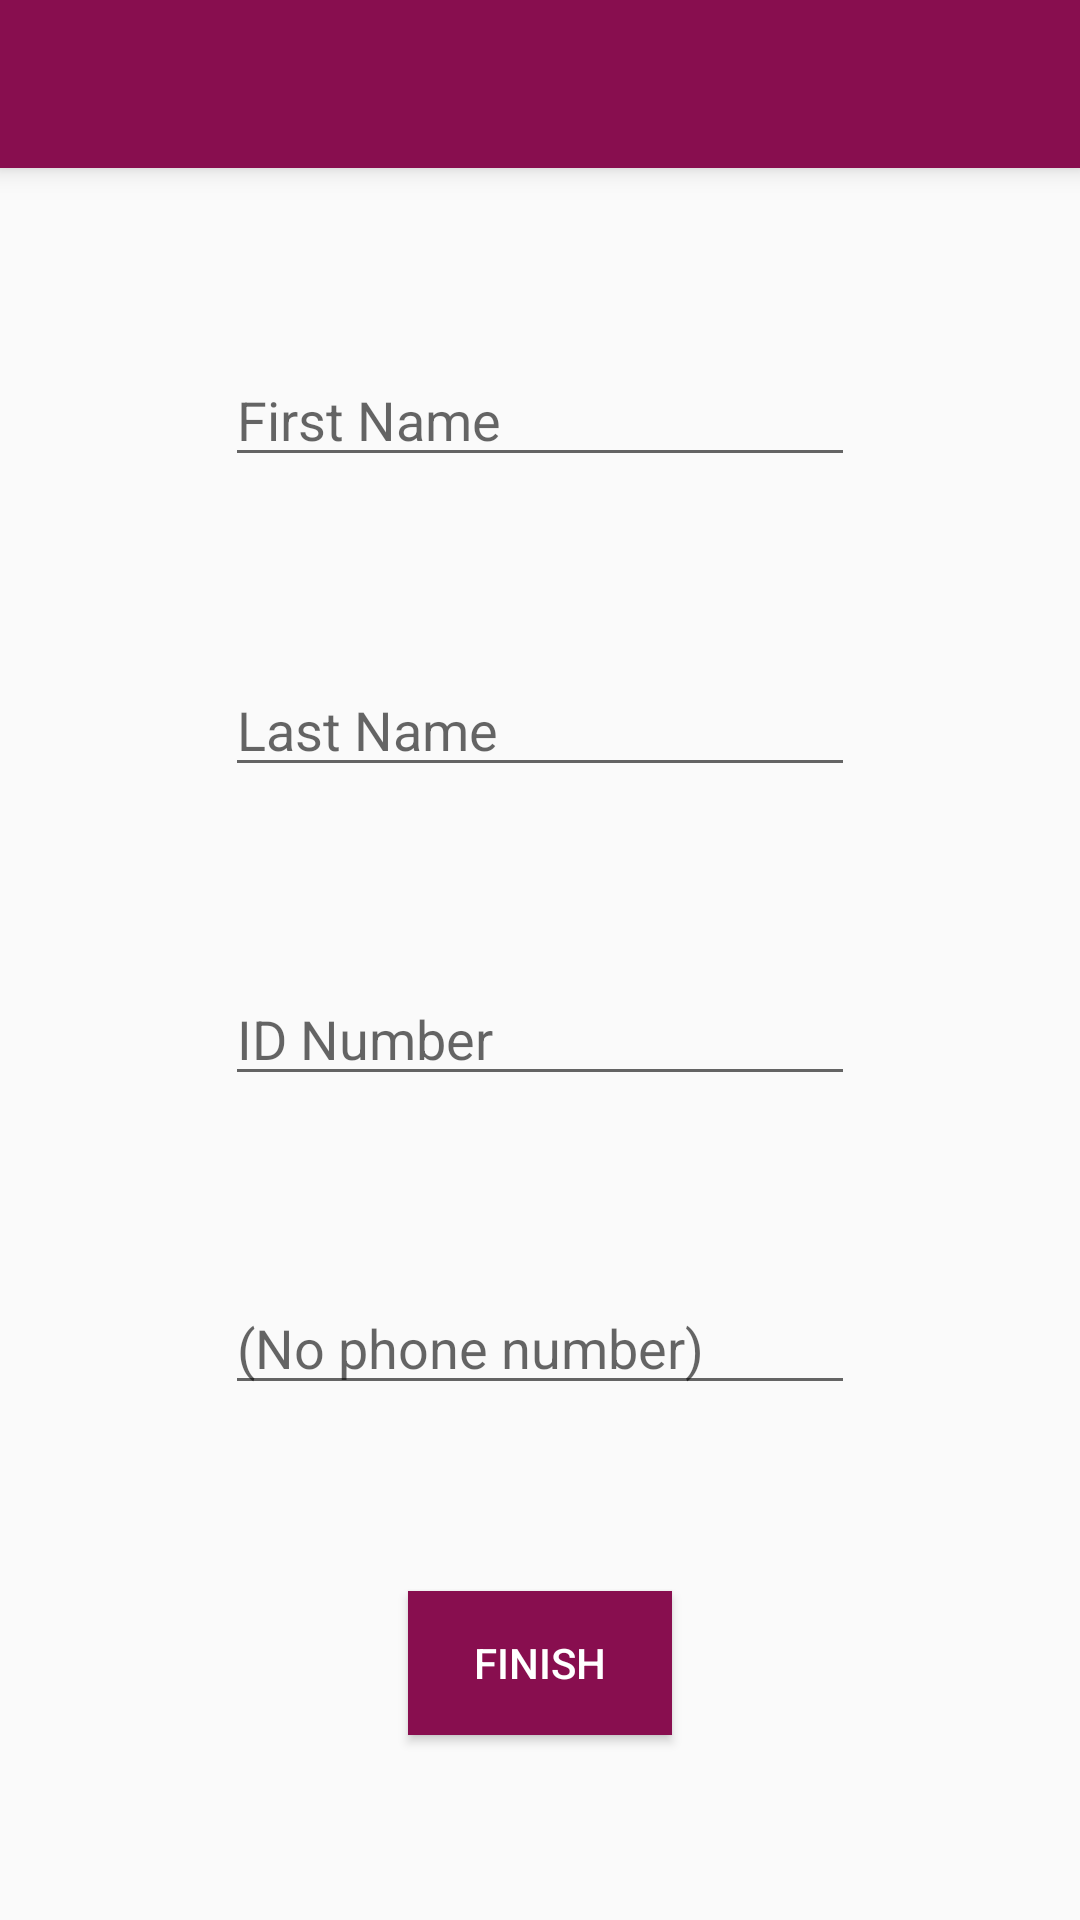

The Android layout XML behind this screen, and the referenced resources:
<!-- AndroidManifest.xml: application theme AppTheme -->
<!-- res/layout/activity_conductor_details.xml -->
<?xml version="1.0" encoding="utf-8"?>
<androidx.constraintlayout.widget.ConstraintLayout xmlns:android="http://schemas.android.com/apk/res/android"
    xmlns:app="http://schemas.android.com/apk/res-auto"
    xmlns:tools="http://schemas.android.com/tools"
    android:layout_width="match_parent"
    android:layout_height="match_parent"
    tools:context=".activities.ConductorDetailsActivity">

    <Button
        android:id="@+id/buttonConductorDetails"
        android:layout_width="wrap_content"
        android:layout_height="wrap_content"
        android:background="@color/primaryColor"
        android:text="Finish"
        android:textColor="@color/textColor"
        app:layout_constraintBottom_toBottomOf="parent"
        app:layout_constraintEnd_toEndOf="parent"
        app:layout_constraintHorizontal_bias="0.5"
        app:layout_constraintStart_toStartOf="parent"
        app:layout_constraintTop_toBottomOf="@+id/editTextConductorPhoneNumber" />

    <EditText
        android:id="@+id/editTextConductorLastName"
        android:layout_width="wrap_content"
        android:layout_height="wrap_content"
        android:ems="10"
        android:hint="Last Name"
        android:inputType="textPersonName"
        app:layout_constraintBottom_toTopOf="@+id/editTextConductorId"
        app:layout_constraintEnd_toEndOf="parent"
        app:layout_constraintHorizontal_bias="0.5"
        app:layout_constraintStart_toStartOf="parent"
        app:layout_constraintTop_toBottomOf="@+id/editTextConductorFirstName" />

    <EditText
        android:id="@+id/editTextConductorPhoneNumber"
        android:layout_width="wrap_content"
        android:layout_height="wrap_content"
        android:ems="10"
        android:hint="@android:string/emptyPhoneNumber"
        android:inputType="phone"
        app:layout_constraintBottom_toTopOf="@+id/buttonConductorDetails"
        app:layout_constraintEnd_toEndOf="parent"
        app:layout_constraintHorizontal_bias="0.5"
        app:layout_constraintStart_toStartOf="parent"
        app:layout_constraintTop_toBottomOf="@+id/editTextConductorId" />

    <EditText
        android:id="@+id/editTextConductorId"
        android:layout_width="wrap_content"
        android:layout_height="wrap_content"
        android:ems="10"
        android:hint="ID Number"
        android:inputType="number"
        app:layout_constraintBottom_toTopOf="@+id/editTextConductorPhoneNumber"
        app:layout_constraintEnd_toEndOf="parent"
        app:layout_constraintHorizontal_bias="0.5"
        app:layout_constraintStart_toStartOf="parent"
        app:layout_constraintTop_toBottomOf="@+id/editTextConductorLastName" />

    <EditText
        android:id="@+id/editTextConductorFirstName"
        android:layout_width="wrap_content"
        android:layout_height="wrap_content"
        android:ems="10"
        android:hint="First Name"
        android:inputType="textPersonName"
        app:layout_constraintBottom_toTopOf="@+id/editTextConductorLastName"
        app:layout_constraintEnd_toEndOf="parent"
        app:layout_constraintHorizontal_bias="0.5"
        app:layout_constraintStart_toStartOf="parent"
        app:layout_constraintTop_toBottomOf="@+id/toolbar" />

    <include
        android:id="@+id/toolbar"
        layout="@layout/toolbar" />

</androidx.constraintlayout.widget.ConstraintLayout>
<!-- res/layout/toolbar.xml (included above) -->
<?xml version="1.0" encoding="utf-8"?>
<androidx.appcompat.widget.Toolbar xmlns:android="http://schemas.android.com/apk/res/android"
    android:layout_width="match_parent"
    android:layout_height="wrap_content"
    android:background="@color/primaryColor"
    android:fitsSystemWindows="true"
    android:elevation="5dp"
    android:theme="@style/ThemeOverlay.AppCompat.Dark.ActionBar">

</androidx.appcompat.widget.Toolbar>
<!-- resources referenced by this layout -->
<resources>
  <color name="primaryColor">#880e4f</color>
  <color name="textColor">#ffffff</color>
  <style name="AppTheme" parent="Theme.AppCompat.Light.NoActionBar">
          
          <item name="colorPrimary">@color/primaryColor</item>
          <item name="colorPrimaryDark">@color/primaryDarkColor</item>
          <item name="colorAccent">@color/colorAccent</item>
          <item name="android:windowTranslucentStatus">true</item>
      </style>
  <color name="primaryDarkColor">#560027</color>
  <color name="colorAccent">#D81B60</color>
</resources>
